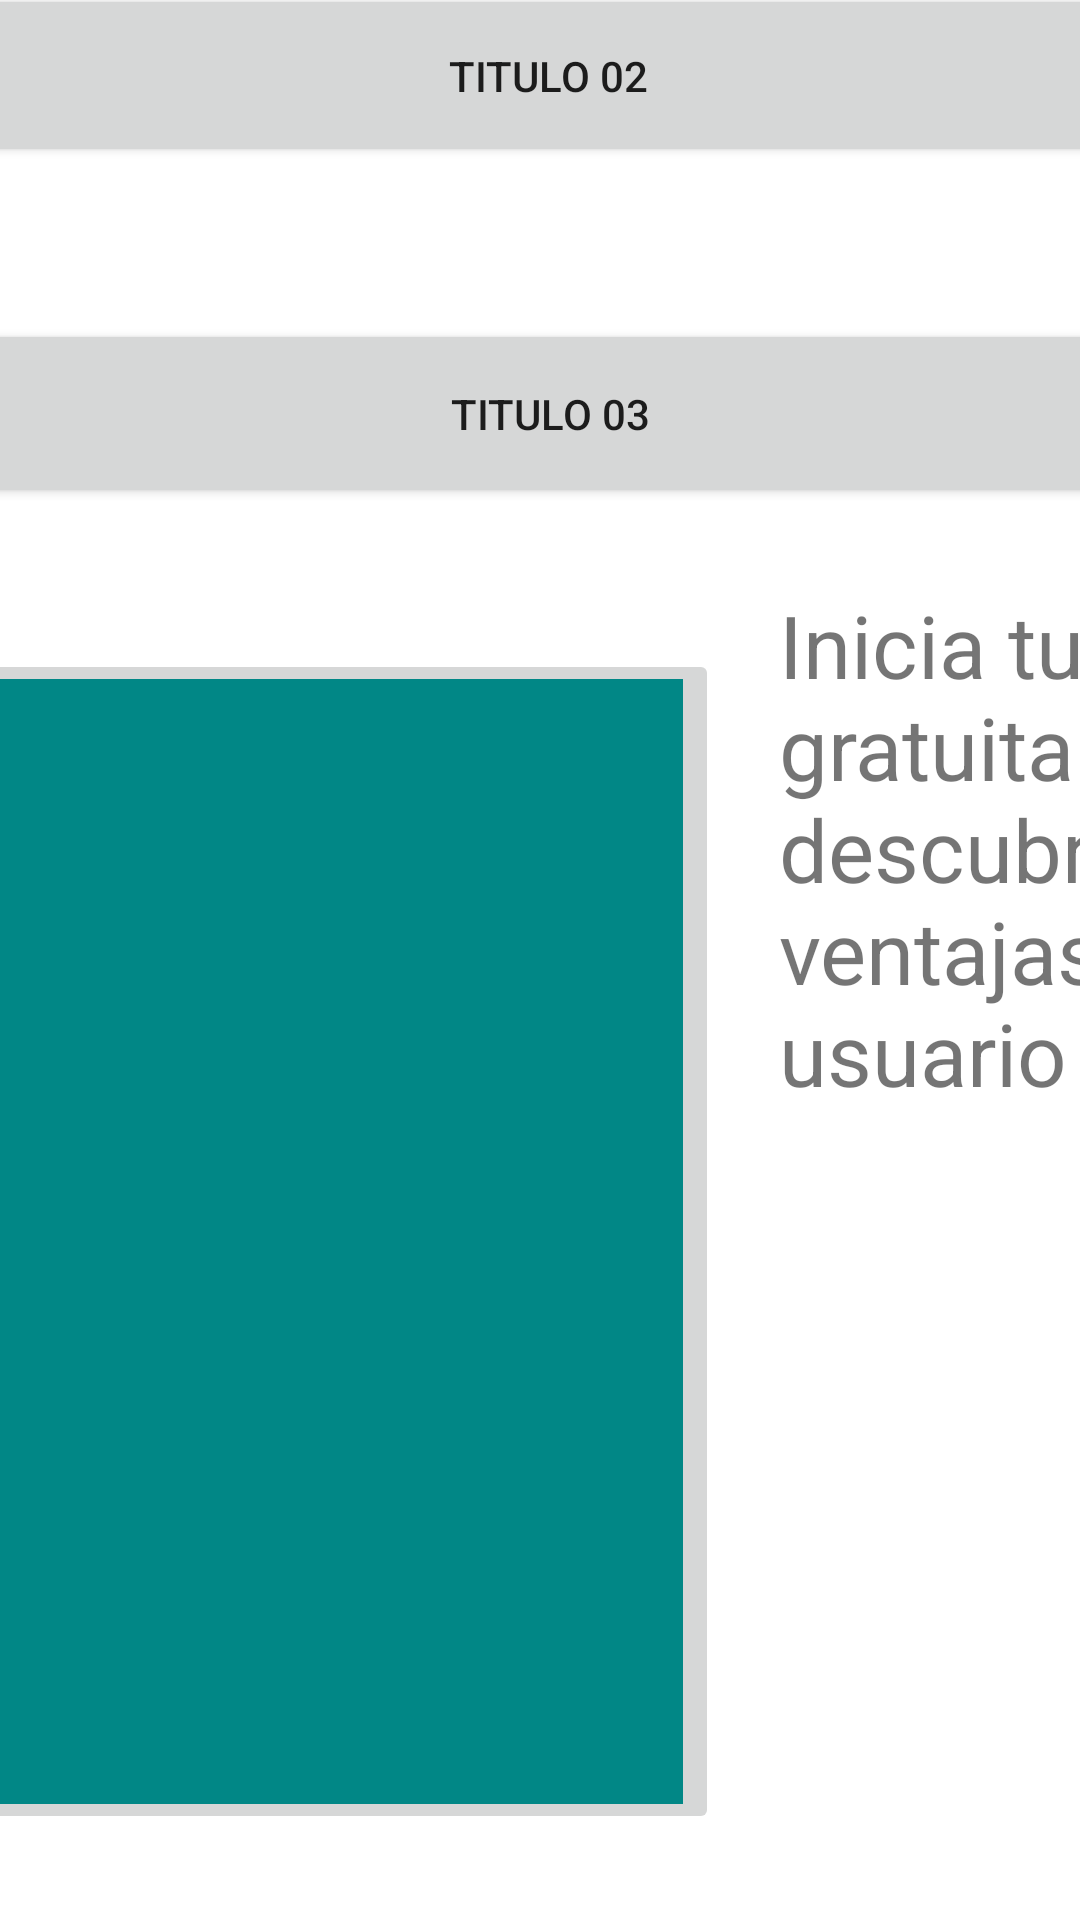

The Android layout XML behind this screen, and the referenced resources:
<!-- AndroidManifest.xml: application theme Theme.UnaChamba -->
<!-- res/layout/activity_editar_perfil.xml -->
<?xml version="1.0" encoding="utf-8"?>
<androidx.constraintlayout.widget.ConstraintLayout xmlns:android="http://schemas.android.com/apk/res/android"
    xmlns:app="http://schemas.android.com/apk/res-auto"
    xmlns:tools="http://schemas.android.com/tools"
    android:layout_width="match_parent"
    android:layout_height="match_parent">

    <EditText
        android:id="@+id/editTextText"
        android:layout_width="554dp"
        android:layout_height="62dp"
        android:layout_marginStart="20dp"
        android:layout_marginTop="56dp"
        android:ems="10"
        android:inputType="text"
        android:text="Buscar Servicios"
        app:layout_constraintBottom_toTopOf="@+id/lblServicio"
        app:layout_constraintEnd_toStartOf="@+id/btnBuscarServicios"
        app:layout_constraintStart_toStartOf="parent"
        app:layout_constraintTop_toTopOf="parent" />

    <Button
        android:id="@+id/btnBuscarServicios"
        android:layout_width="138dp"
        android:layout_height="57dp"
        android:layout_marginTop="61dp"
        android:layout_marginEnd="40dp"
        android:layout_marginBottom="73dp"
        android:text="Buscar"
        app:layout_constraintBottom_toTopOf="@+id/horizontalScrollView"
        app:layout_constraintEnd_toEndOf="parent"
        app:layout_constraintStart_toEndOf="@+id/editTextText"
        app:layout_constraintTop_toTopOf="parent"
        app:layout_constraintVertical_bias="0.402" />

    <TextView
        android:id="@+id/lblServicio"
        android:layout_width="wrap_content"
        android:layout_height="wrap_content"
        android:layout_marginStart="36dp"
        android:layout_marginEnd="637dp"
        android:text="Servicios:"
        android:textColor="#000000"
        android:textSize="29sp"
        app:layout_constraintBottom_toTopOf="@+id/horizontalScrollView"
        app:layout_constraintEnd_toEndOf="parent"
        app:layout_constraintHorizontal_bias="0.0"
        app:layout_constraintStart_toStartOf="parent"
        app:layout_constraintTop_toBottomOf="@+id/editTextText" />

    <HorizontalScrollView
        android:id="@+id/horizontalScrollView"
        android:layout_width="581dp"
        android:layout_height="179dp"
        android:layout_marginStart="36dp"
        android:layout_marginTop="10dp"
        android:layout_marginEnd="48dp"
        android:layout_marginBottom="810dp"
        app:layout_constraintBottom_toBottomOf="parent"
        app:layout_constraintEnd_toEndOf="parent"
        app:layout_constraintHorizontal_bias="0.546"
        app:layout_constraintStart_toStartOf="parent"
        app:layout_constraintTop_toBottomOf="@+id/lblServicio">

        <LinearLayout
            android:layout_width="match_parent"
            android:layout_height="wrap_content"
            android:orientation="horizontal"
            android:padding="16dp">

            <ImageButton
                android:id="@+id/button1"
                android:layout_width="171dp"
                android:layout_height="147dp"
                android:background="?attr/selectableItemBackgroundBorderless"
                android:contentDescription="opcion01"
                android:padding="8dp"
                android:src="@color/lblue" />

            <ImageButton
                android:id="@+id/button2"
                android:layout_width="198dp"
                android:layout_height="149dp"
                android:background="?attr/selectableItemBackgroundBorderless"
                android:contentDescription="opcion02"
                android:padding="8dp"
                android:src="@color/design_default_color_error" />

            <ImageButton
                android:id="@+id/button3"
                android:layout_width="176dp"
                android:layout_height="149dp"
                android:background="?attr/selectableItemBackgroundBorderless"
                android:contentDescription="opcion03"
                android:padding="8dp"
                android:src="?android:attr/colorMultiSelectHighlight" />
        </LinearLayout>
    </HorizontalScrollView>

    <TextView
        android:id="@+id/textView12"
        android:layout_width="wrap_content"
        android:layout_height="wrap_content"
        android:layout_marginStart="45dp"
        android:layout_marginTop="49dp"
        android:layout_marginEnd="484dp"
        android:layout_marginBottom="17dp"
        android:text="Servicios en proceso"
        android:textColor="#000000"
        android:textSize="29sp"
        app:layout_constraintBottom_toTopOf="@+id/button4"
        app:layout_constraintEnd_toEndOf="parent"
        app:layout_constraintStart_toStartOf="parent"
        app:layout_constraintTop_toBottomOf="@+id/horizontalScrollView" />

    <Button
        android:id="@+id/button4"
        android:layout_width="705dp"
        android:layout_height="65dp"
        android:layout_marginStart="51dp"
        android:layout_marginTop="17dp"
        android:layout_marginEnd="43dp"
        android:layout_marginBottom="17dp"
        android:text="Titulo 01"
        app:layout_constraintBottom_toTopOf="@+id/button5"
        app:layout_constraintEnd_toEndOf="parent"
        app:layout_constraintStart_toStartOf="parent"
        app:layout_constraintTop_toBottomOf="@+id/textView12" />

    <Button
        android:id="@+id/button5"
        android:layout_width="709dp"
        android:layout_height="61dp"
        android:layout_marginStart="48dp"
        android:layout_marginTop="18dp"
        android:layout_marginEnd="43dp"
        android:layout_marginBottom="25dp"
        android:text="Titulo 02"
        app:layout_constraintBottom_toTopOf="@+id/button6"
        app:layout_constraintEnd_toEndOf="parent"
        app:layout_constraintStart_toStartOf="parent"
        app:layout_constraintTop_toBottomOf="@+id/button4" />

    <ImageButton
        android:id="@+id/imageButton"
        android:layout_width="417dp"
        android:layout_height="395dp"
        android:layout_marginStart="47dp"
        android:layout_marginTop="24dp"
        android:layout_marginEnd="10dp"
        android:layout_marginBottom="86dp"
        app:layout_constraintBottom_toBottomOf="parent"
        app:layout_constraintEnd_toStartOf="@+id/textView13"
        app:layout_constraintStart_toStartOf="parent"
        app:layout_constraintTop_toBottomOf="@+id/button6"
        app:srcCompat="@color/teal_700" />

    <Button
        android:id="@+id/button6"
        android:layout_width="712dp"
        android:layout_height="63dp"
        android:layout_marginStart="47dp"
        android:layout_marginTop="26dp"
        android:layout_marginEnd="41dp"
        android:layout_marginBottom="23dp"
        android:text="Titulo 03"
        app:layout_constraintBottom_toTopOf="@+id/imageButton"
        app:layout_constraintEnd_toEndOf="parent"
        app:layout_constraintStart_toStartOf="parent"
        app:layout_constraintTop_toBottomOf="@+id/button5" />

    <TextView
        android:id="@+id/textView13"
        android:layout_width="276dp"
        android:layout_height="372dp"
        android:layout_marginStart="10dp"
        android:layout_marginTop="55dp"
        android:layout_marginEnd="49dp"
        android:layout_marginBottom="101dp"
        android:text="Inicia tu prueba gratuita ahora y descubre todas las ventajas de ser un usuario Premium"
        android:textSize="29sp"
        app:layout_constraintBottom_toBottomOf="parent"
        app:layout_constraintEnd_toEndOf="parent"
        app:layout_constraintStart_toEndOf="@+id/imageButton"
        app:layout_constraintTop_toBottomOf="@+id/button6" />

</androidx.constraintlayout.widget.ConstraintLayout>
<!-- resources referenced by this layout -->
<resources>
  <color name="lblue">#3AD3F9</color>
  <color name="teal_700">#FF018786</color>
  <style name="Theme.UnaChamba" parent="Theme.MaterialComponents.DayNight.NoActionBar">
          
          <item name="colorPrimary">@color/purple_500</item>
          <item name="colorPrimaryVariant">@color/purple_700</item>
          <item name="colorOnPrimary">@color/white</item>
          
          <item name="colorSecondary">@color/teal_200</item>
          <item name="colorSecondaryVariant">@color/teal_700</item>
          <item name="colorOnSecondary">@color/black</item>
          
          <item name="android:statusBarColor">?attr/colorPrimaryVariant</item>
          
      </style>
  <color name="purple_500">#FF6200EE</color>
  <color name="purple_700">#FF3700B3</color>
  <color name="white">#FFFFFFFF</color>
  <color name="teal_200">#FF03DAC5</color>
  <color name="black">#FF000000</color>
</resources>
